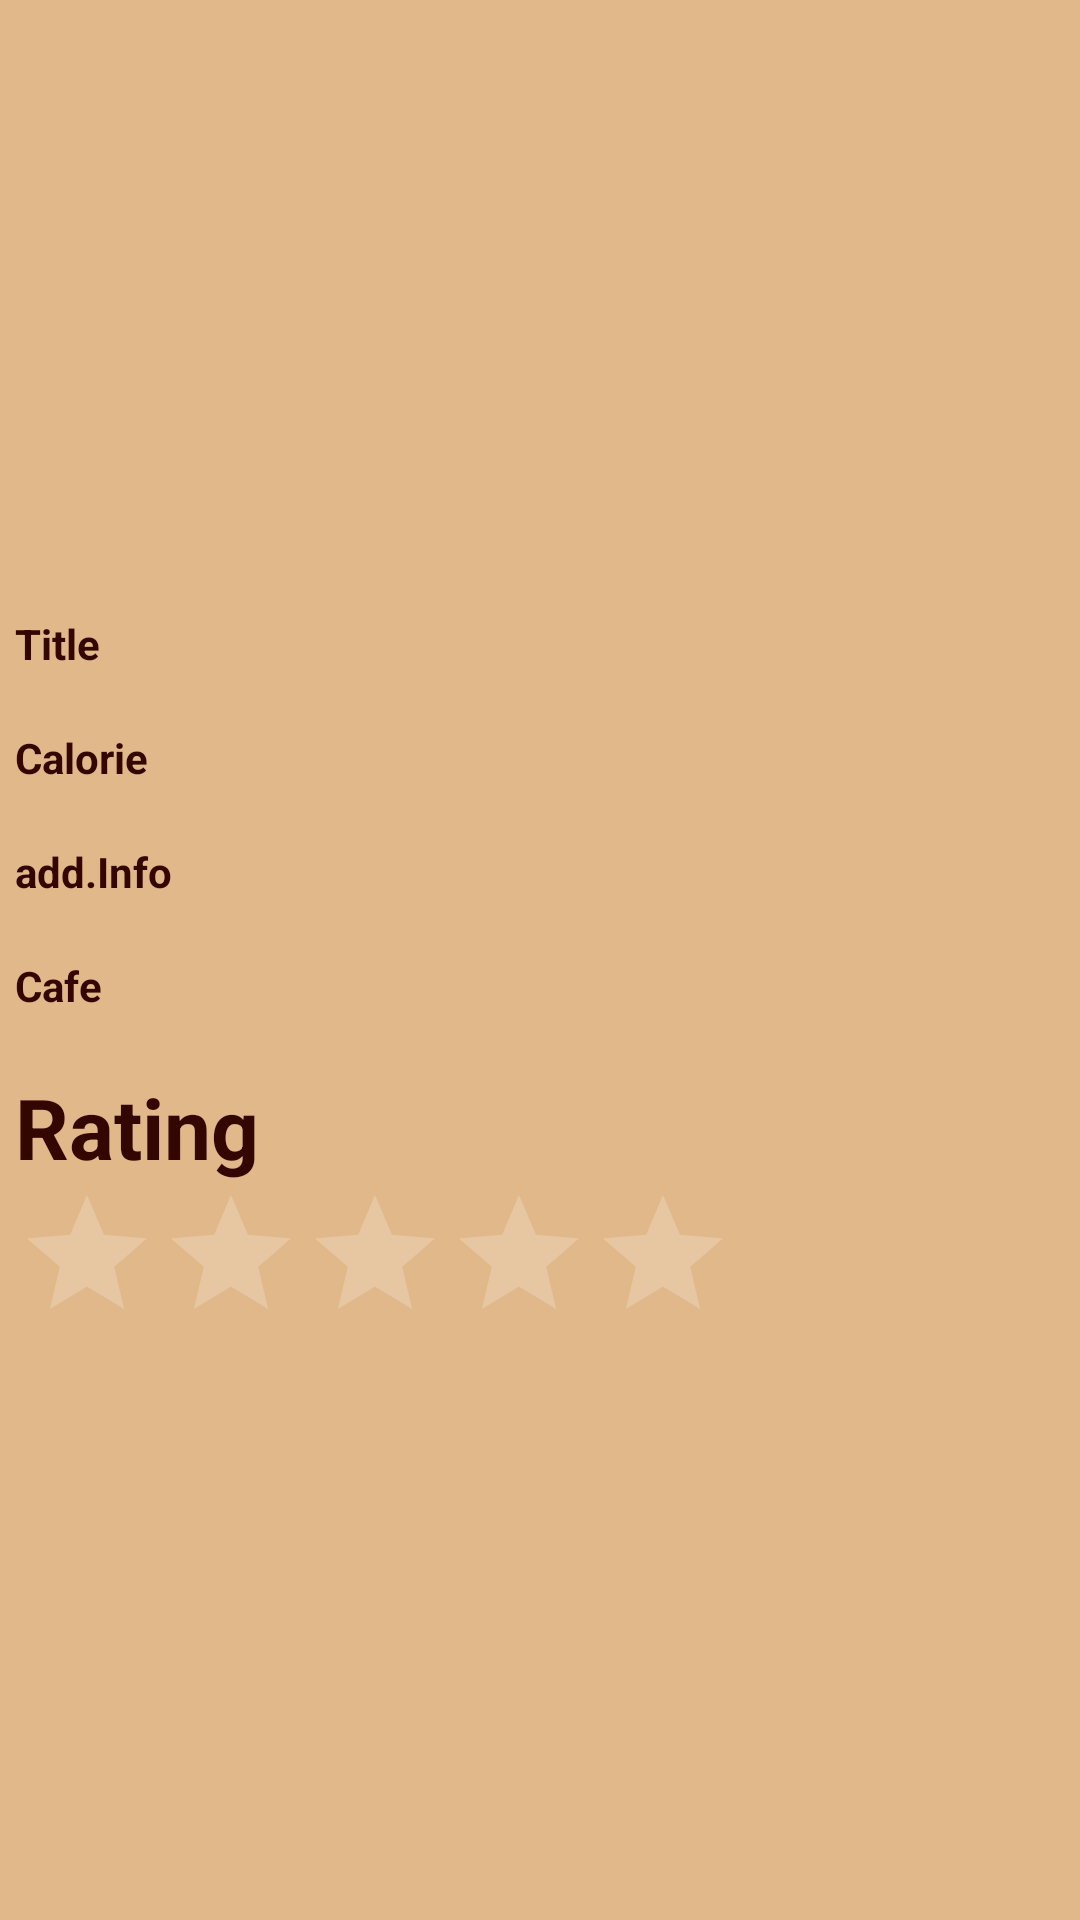

Produce the Android XML layout that renders to this screen, including the resource entries it uses.
<!-- AndroidManifest.xml: application theme Theme.AppCompat.NoActionBar -->
<!-- res/layout/activity_ediya.xml -->
<?xml version="1.0" encoding="utf-8"?>
<ScrollView xmlns:android="http://schemas.android.com/apk/res/android"
    xmlns:app="http://schemas.android.com/apk/res-auto"
    xmlns:tools="http://schemas.android.com/tools"
    android:background="@color/coffee"
    android:layout_width="match_parent"
    android:layout_height="match_parent"
    android:padding="5dp"
    android:id="@+id/a11"
    tools:context=".activity4.ediya">

    <LinearLayout
        android:layout_width="match_parent"
        android:layout_height="match_parent"
        android:orientation="vertical">

        <ImageView
            android:id="@+id/imgView"
            android:scaleType="fitCenter"
            android:layout_width="match_parent"
            android:layout_height="200dp"/>

        <TextView
            android:textStyle="bold"
            android:layout_weight="3"
            android:text="Title"
            android:textColor="@color/word"
            android:layout_width="match_parent"
            android:layout_height="wrap_content"/>
        <TextView
            android:layout_weight="1"
            android:textColor="@color/word"
            android:id="@+id/txtTitle"
            android:layout_width="match_parent"
            android:layout_height="wrap_content"/>

        <TextView
            android:textStyle="bold"
            android:layout_weight="3"
            android:textColor="@color/word"
            android:text="Calorie"
            android:layout_width="match_parent"
            android:layout_height="wrap_content"/>
        <TextView
            android:layout_weight="1"
            android:textColor="@color/design_default_color_secondary"
            android:id="@+id/txtCalorie"
            android:layout_width="match_parent"
            android:layout_height="wrap_content"/>

        <TextView
            android:textStyle="bold"
            android:layout_weight="3"
            android:textColor="@color/word"
            android:text="add.Info"
            android:layout_width="match_parent"
            android:layout_height="wrap_content"/>
        <TextView
            android:layout_weight="1"
            android:textColor="@color/black"
            android:id="@+id/txtInfo"
            android:layout_width="match_parent"
            android:layout_height="wrap_content"/>

        <TextView
            android:textStyle="bold"
            android:textColor="@color/word"
            android:layout_weight="3"
            android:text="Cafe"
            android:layout_width="match_parent"
            android:layout_height="wrap_content"/>
        <TextView
            android:layout_weight="1"
            android:textColor="@color/black"
            android:id="@+id/txtCaffeine"
            android:layout_width="match_parent"
            android:layout_height="wrap_content"/>

        <TextView
            android:id="@+id/txtRating"
            android:textStyle="bold"
            android:layout_weight="3"
            android:text="Rating"
            android:textColor="@color/word"
            android:textSize="28sp"
            android:layout_width="match_parent"
            android:layout_height="wrap_content"/>
        <RatingBar
            android:id="@+id/rating_bar"
            android:layout_width="wrap_content"
            android:layout_height="wrap_content"
            android:numStars="5"
            android:stepSize=".5"/>



    </LinearLayout>

</ScrollView>
<!-- resources referenced by this layout -->
<resources>
  <color name="black">#FF000000</color>
  <color name="coffee">#E0B88A</color>
  <color name="word">#330700</color>
</resources>
